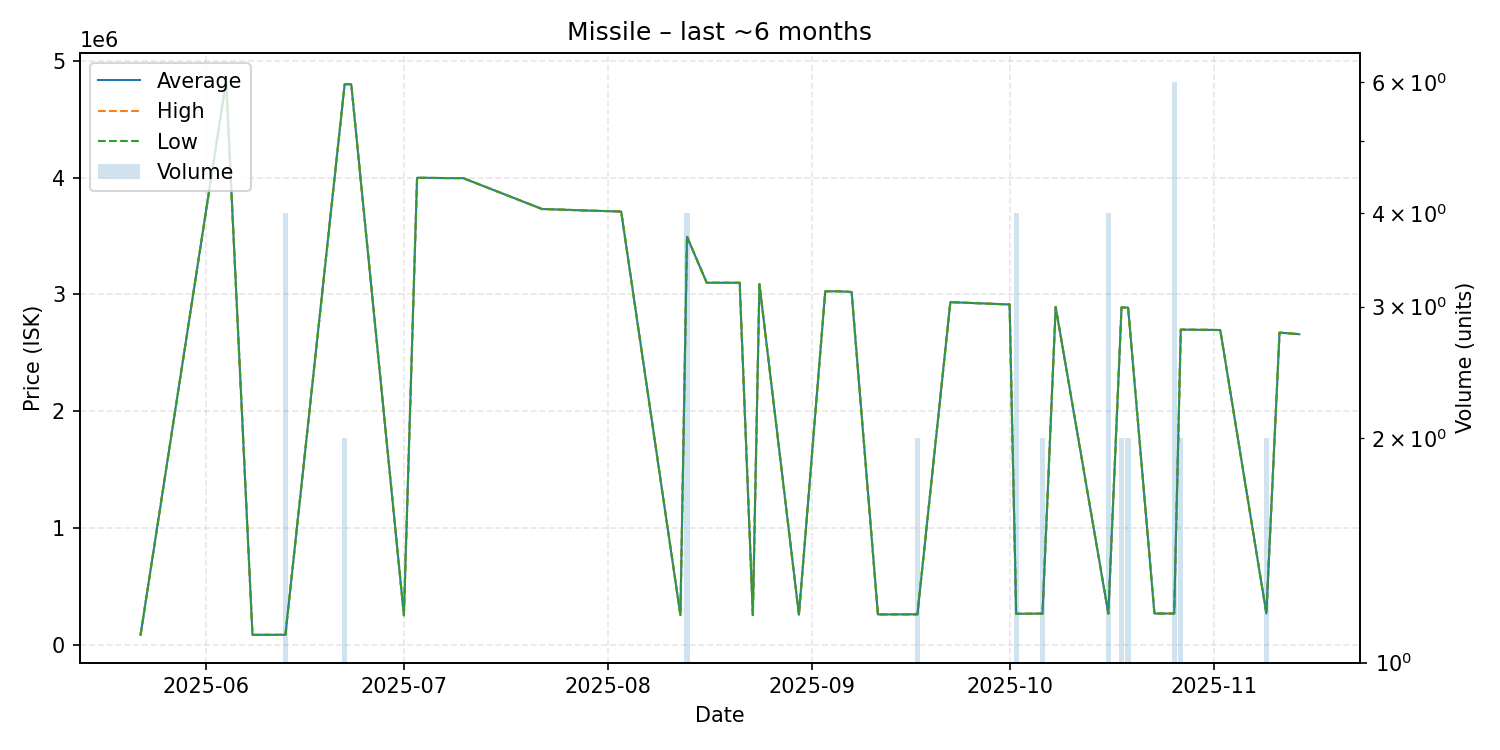

Source data for this figure (header and first rows):
date, average, highest, lowest, order_count, volume
2025-05-22, 85220, 85220, 85220, 1, 1
2025-06-04, 4830000, 4830000, 4830000, 1, 1
2025-06-08, 85610, 85610, 85610, 1, 1
2025-06-13, 85630, 85630, 85630, 1, 4
2025-06-22, 4800000, 4800000, 4800000, 2, 2
2025-06-23, 4800000, 4800000, 4800000, 1, 1
2025-07-01, 252300, 252300, 252300, 1, 1
2025-07-03, 3999000, 3999000, 3999000, 1, 1
2025-07-08, 3996000, 3996000, 3996000, 1, 1
2025-07-10, 3996000, 3996000, 3996000, 1, 1
2025-07-22, 3731000, 3731000, 3731000, 1, 1
2025-07-23, 3730000, 3730000, 3730000, 1, 1
2025-07-29, 3718000, 3718000, 3718000, 1, 1
2025-08-03, 3710000, 3710000, 3710000, 1, 1
2025-08-12, 254200, 254200, 254200, 1, 1
2025-08-13, 3494250, 3495000, 3494000, 3, 4
2025-08-16, 3100000, 3100000, 3100000, 1, 1
2025-08-21, 3100000, 3100000, 3100000, 1, 1
2025-08-23, 254800, 254800, 254800, 1, 1
2025-08-24, 3088000, 3088000, 3088000, 1, 1
2025-08-30, 257500, 257500, 257500, 1, 1
2025-09-03, 3027000, 3027000, 3027000, 1, 1
2025-09-05, 3027000, 3027000, 3027000, 1, 1
2025-09-07, 3021000, 3021000, 3021000, 1, 1
2025-09-11, 260400, 260400, 260400, 1, 1
2025-09-17, 261100, 261100, 261100, 1, 2
2025-09-22, 2934000, 2934000, 2934000, 1, 1
2025-10-01, 2914000, 2914000, 2914000, 1, 1
2025-10-02, 265800, 265800, 265800, 1, 4
2025-10-06, 267300, 267300, 267300, 1, 2
2025-10-08, 2893000, 2893000, 2893000, 1, 1
2025-10-16, 267800, 267800, 267800, 1, 4
2025-10-18, 2889000, 2889000, 2889000, 1, 2
2025-10-19, 2887000, 2887000, 2887000, 2, 2
2025-10-23, 268000, 268000, 268000, 1, 1
2025-10-26, 267933, 268000, 267900, 2, 6
2025-10-27, 2699000, 2699000, 2699000, 1, 2
2025-10-30, 2697000, 2697000, 2697000, 1, 1
2025-10-31, 2697000, 2697000, 2697000, 1, 1
2025-11-02, 2695000, 2695000, 2695000, 1, 1
2025-11-09, 268550, 268600, 268500, 2, 2
2025-11-11, 2673000, 2673000, 2673000, 1, 1
2025-11-14, 2660000, 2660000, 2660000, 1, 1
